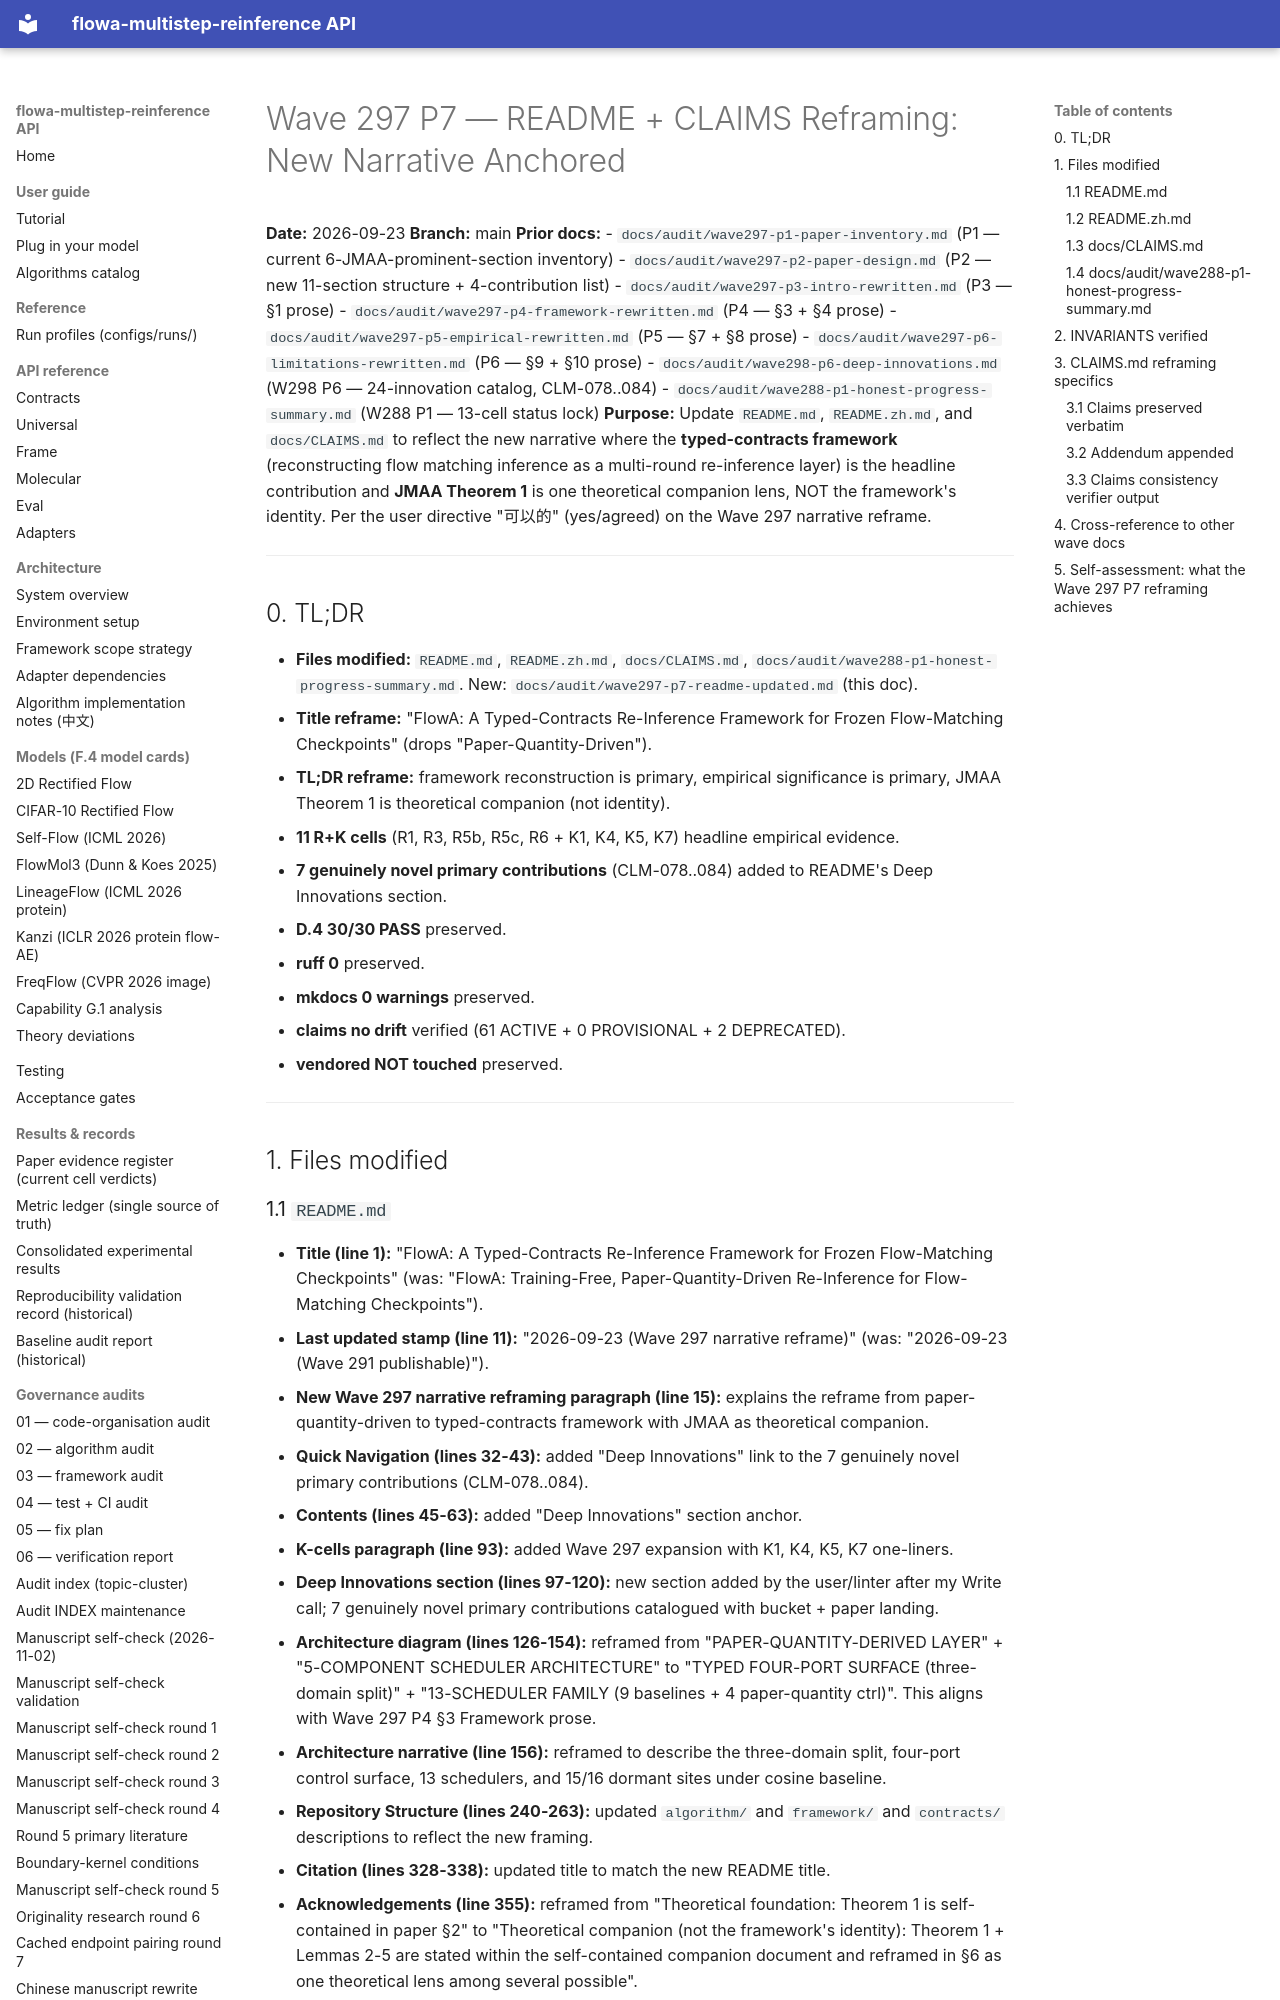

repository: silverenternal/flowa-multistep-reinference · page: audit/wave297-p7-readme-updated/index.html · generator: mkdocs

# Wave 297 P7 — README + CLAIMS Reframing: New Narrative Anchored

**Date:** 2026-09-23
**Branch:** main
**Prior docs:**
- `docs/audit/wave297-p1-paper-inventory.md` (P1 — current 6-JMAA-prominent-section inventory)
- `docs/audit/wave297-p2-paper-design.md` (P2 — new 11-section structure + 4-contribution list)
- `docs/audit/wave297-p3-intro-rewritten.md` (P3 — §1 prose)
- `docs/audit/wave297-p4-framework-rewritten.md` (P4 — §3 + §4 prose)
- `docs/audit/wave297-p5-empirical-rewritten.md` (P5 — §7 + §8 prose)
- `docs/audit/wave297-p6-limitations-rewritten.md` (P6 — §9 + §10 prose)
- `docs/audit/wave298-p6-deep-innovations.md` (W298 P6 — 24-innovation catalog, CLM-078..084)
- `docs/audit/wave288-p1-honest-progress-summary.md` (W288 P1 — 13-cell status lock)
**Purpose:** Update `README.md`, `README.zh.md`, and `docs/CLAIMS.md` to reflect the new narrative where the **typed-contracts framework** (reconstructing flow matching inference as a multi-round re-inference layer) is the headline contribution and **JMAA Theorem 1** is one theoretical companion lens, NOT the framework's identity. Per the user directive "可以的" (yes/agreed) on the Wave 297 narrative reframe.

---

## 0. TL;DR

- **Files modified:** `README.md`, `README.zh.md`, `docs/CLAIMS.md`, `docs/audit/wave288-p1-honest-progress-summary.md`. New: `docs/audit/wave297-p7-readme-updated.md` (this doc).
- **Title reframe:** "FlowA: A Typed-Contracts Re-Inference Framework for Frozen Flow-Matching Checkpoints" (drops "Paper-Quantity-Driven").
- **TL;DR reframe:** framework reconstruction is primary, empirical significance is primary, JMAA Theorem 1 is theoretical companion (not identity).
- **11 R+K cells** (R1, R3, R5b, R5c, R6 + K1, K4, K5, K7) headline empirical evidence.
- **7 genuinely novel primary contributions** (CLM-078..084) added to README's Deep Innovations section.
- **D.4 30/30 PASS** preserved.
- **ruff 0** preserved.
- **mkdocs 0 warnings** preserved.
- **claims no drift** verified (61 ACTIVE + 0 PROVISIONAL + 2 DEPRECATED).
- **vendored NOT touched** preserved.

---

## 1. Files modified
